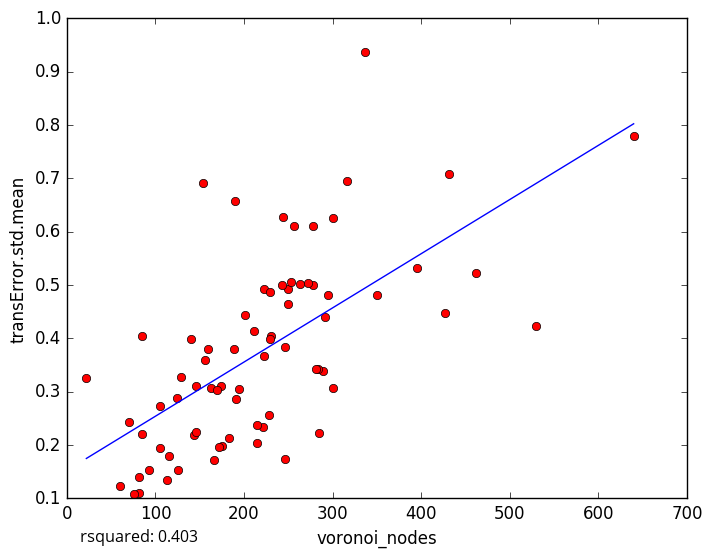

The file beside this chart, header and first rows:
voronoi_nodes, transError.std.mean
640, 0.7788
462, 0.5224
256, 0.6113
246, 0.3834
175, 0.1984
60, 0.1227
93, 0.1538
223, 0.4923
395, 0.5318
291, 0.4405
163, 0.306
113, 0.1333
105, 0.1947
81, 0.1104
81, 0.1398
115, 0.1783
85, 0.2198
70, 0.2434
228, 0.2561
289, 0.3385
278, 0.6106
156, 0.3599
431, 0.7082
244, 0.6281
201, 0.4431
337, 0.9366
140, 0.3988
154, 0.6906
85, 0.4043
250, 0.4931
221, 0.2329
285, 0.2217
283, 0.3415
190, 0.6567
530, 0.4235
427, 0.4465
301, 0.3069
350, 0.4807
76, 0.1082
215, 0.2364
230, 0.4051
105, 0.2736
316, 0.694
295, 0.481
129, 0.3265
211, 0.4143
278, 0.5005
301, 0.6258
189, 0.3793
229, 0.487
174, 0.3097
272, 0.5038
143, 0.2181
183, 0.2138
146, 0.3104
263, 0.5021
170, 0.3025
250, 0.4646
159, 0.3795
191, 0.2864
... 18 more rows
